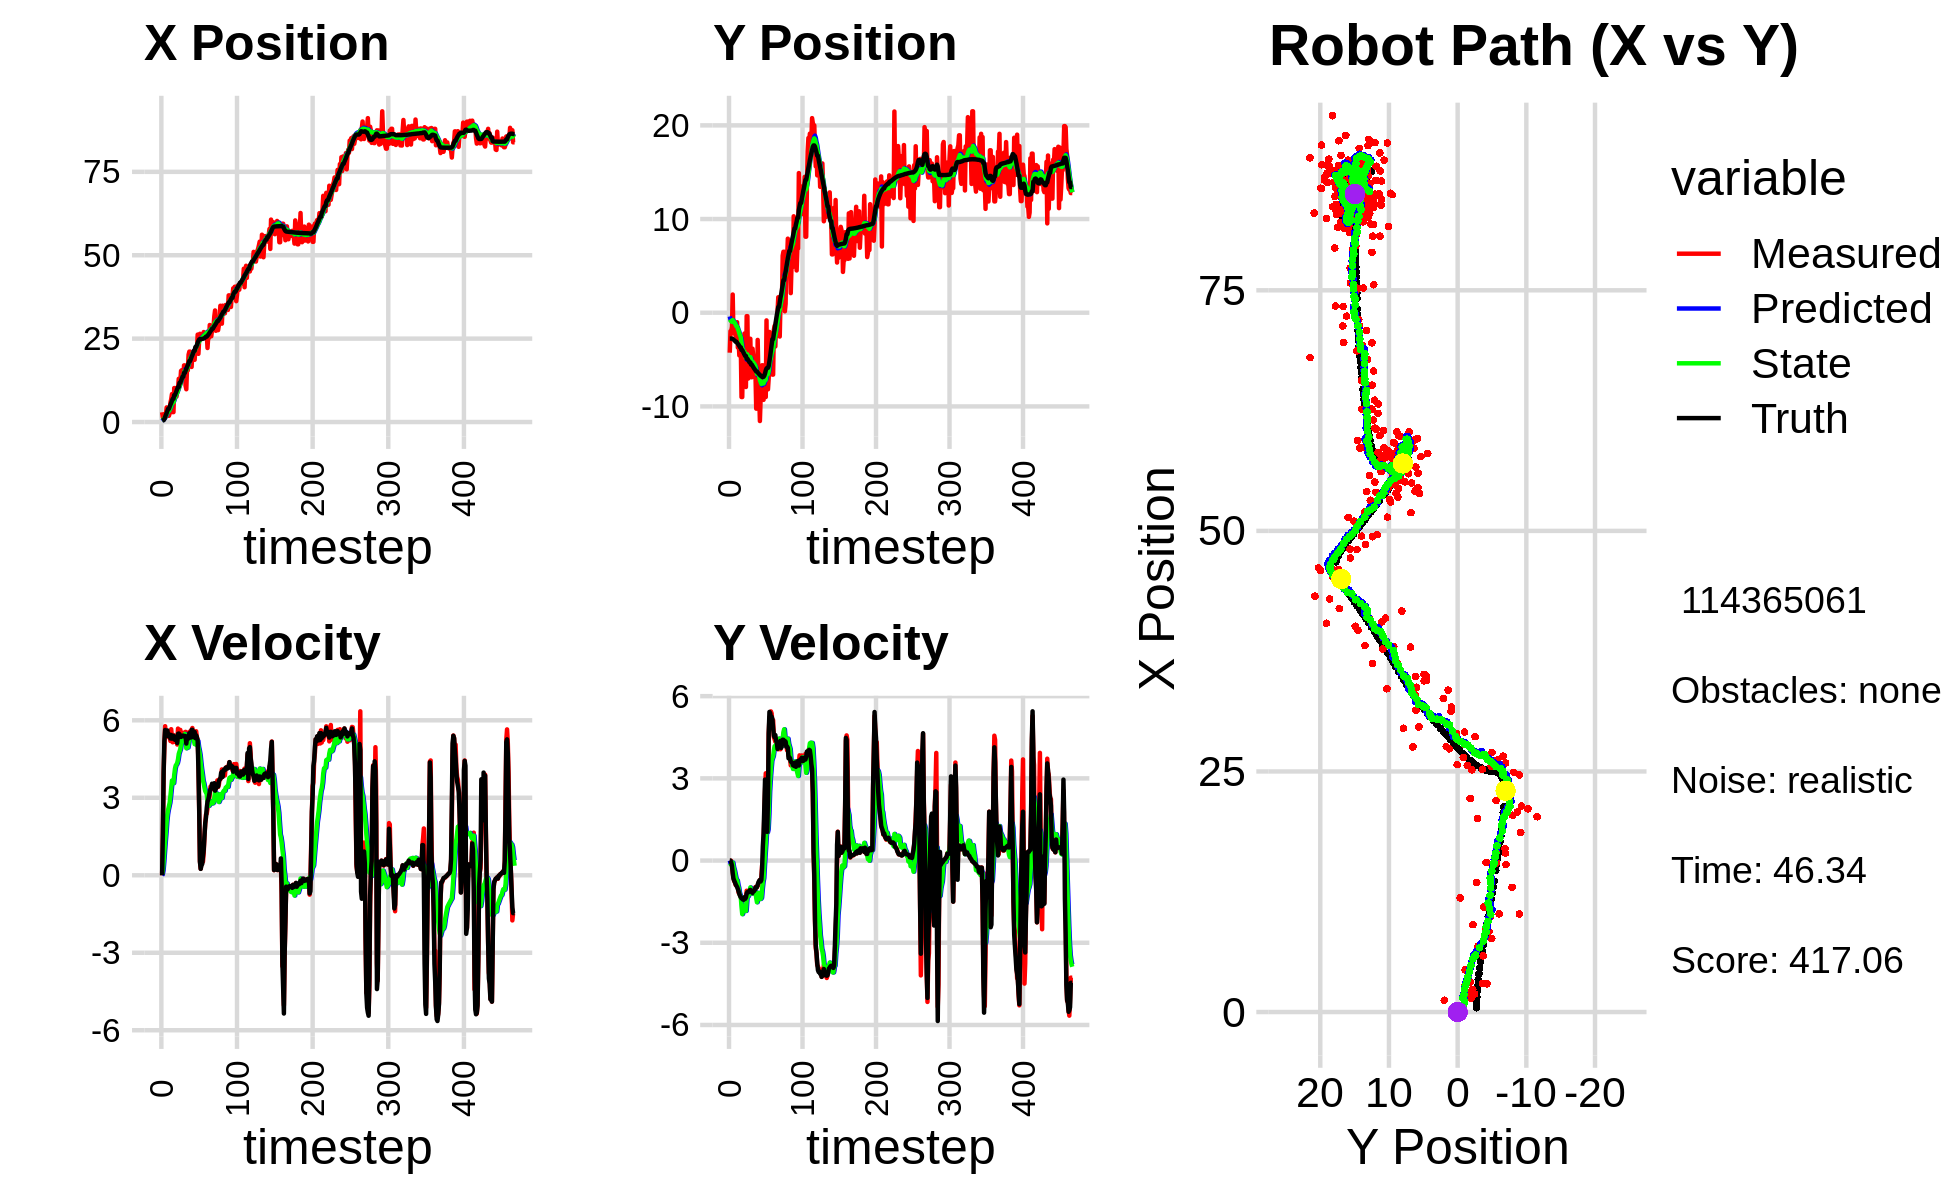

Values plotted in this chart, from the file beside it:
2.933398277262855736e+00, -4.266681670560460660e+00, 0.000000000000000000e+00, 0.000000000000000000e+00, 0.000000000000000000e+00, 0.000000000000000000e+00, 0.000000000000000000e+00, 0.000000000000000000e+00, 3.051066146825103242e-01, -3.954975254600096579e-01, 0.000000000000000000e+00, 0.000000000000000000e+00, 4.528920950786806676e-01, -2.758463620549325146e+00, 0.000000000000000000e+00, 0.000000000000000000e+00, 0.000000000000000000e+00, -4.881299391854554415e-04
2.933398277262855736e+00, -4.266681670560460660e+00, 0.000000000000000000e+00, -0.000000000000000000e+00, 3.051066146825103242e-01, -3.954975254600096579e-01, 0.000000000000000000e+00, 0.000000000000000000e+00, 5.425969425193699625e-01, -7.188176294422741197e-01, 4.257776832977223230e-02, -9.790490876359604633e-02, 4.528920950786806676e-01, -2.758463620549325146e+00, 0.000000000000000000e+00, 0.000000000000000000e+00, 0.000000000000000000e+00, 2.426288119750097394e-04
1.442457467658111669e+00, -1.961573404076477400e+00, 1.540992330058555515e+00, -4.864684339425048160e-03, 5.468547193523471961e-01, -7.286081203186337563e-01, 4.257776832977223230e-02, -9.790490876359604633e-02, 6.598248517782386857e-01, -8.225213742445156573e-01, 1.973847486613846958e-01, -1.254649059221093210e-01, 5.493467153202660214e-01, -2.758547883589885341e+00, 1.600000000000000089e+00, -1.000000000000000021e-03, 1.600000023841857910e+00, 3.156841266900300980e-03
1.442457467658111669e+00, -1.961573404076477400e+00, 3.924980394750949397e+00, -1.239058124200381403e-02, 6.795633266443771303e-01, -8.350678648367265700e-01, 1.973847486613846958e-01, -1.254649059221093210e-01, 8.612906848921444425e-01, -9.163597692426882491e-01, 5.394924733324018007e-01, -1.536360638809577406e-01, 5.493467153202660214e-01, -2.758547883589885341e+00, 3.999000000000000110e+00, -7.099999999999999367e-02, 4.000000000000000000e+00, 3.156841266900300980e-03
1.997014314398366741e+00, -1.498268066191655645e+00, 4.993685472539622694e+00, -1.520510889157343226e-01, 9.152399322253845781e-01, -9.317233756307840009e-01, 5.394924733324018007e-01, -1.536360638809577406e-01, 1.167103249258988118e+00, -9.745717604056460814e-01, 9.494543436413469539e-01, -1.801033193647882391e-01, 9.290464229442071398e-01, -2.763590632601431452e+00, 5.197000000000000064e+00, -1.910000000000000031e-01, 5.199999809265136719e+00, 3.043926693499088287e-02
1.223825335461772079e+00, 1.942414189531199264e+00, 5.770687490396995578e+00, -4.206652870142120193e-01, 1.262048683623122836e+00, -9.925820923421249109e-01, 9.494543436413469539e-01, -1.801033193647882391e-01, 1.455651575799503439e+00, -7.871710959129281093e-01, 1.334540666808066378e+00, -7.525813733035324748e-02, 1.546527654196009127e+00, -2.793120955947282269e+00, 5.626000000000000334e+00, -4.570000000000000173e-01, 5.644000053405761719e+00, 7.276819646358489990e-02
2.358850553819873852e+00, -2.193856620454304185e+00, 5.349485786873572124e+00, -6.260986350458952465e-01, 1.589105642480310054e+00, -7.946969096459634008e-01, 1.334540666808066378e+00, -7.525813733035324748e-02, 1.824296977767996486e+00, -9.300405111812338754e-01, 1.683558611353836110e+00, -2.423465755207608041e-01, 2.179916173286825742e+00, -2.852053367327261668e+00, 5.389999999999999680e+00, -6.580000000000000293e-01, 5.429999828338623047e+00, 1.165089756250381470e-01
4.385787993775486449e+00, -1.091969238062739711e+00, 5.570951928150769561e+00, -7.484206790814570409e-01, 1.992652838903380186e+00, -9.542751687333099753e-01, 1.683558611353836110e+00, -2.423465755207608041e-01, 2.358607210749351424e+00, -9.942823022875469929e-01, 2.094308423780187223e+00, -3.360887379979108358e-01, 2.703674108389773068e+00, -2.917810903829082037e+00, 5.522000000000000242e+00, -7.299999999999999822e-01, 5.570000171661376953e+00, 1.335438340902328491e-01
3.104446337254506805e+00, -1.837461189284570473e+00, 5.504571092642281727e+00, -7.902003818822357362e-01, 2.568038053127370102e+00, -1.027891176087338154e+00, 2.094308423780187223e+00, -3.360887379979108358e-01, 2.769526294685502155e+00, -1.113820823486674882e+00, 2.374213808993786756e+00, -4.569929842400518583e-01, 3.343395024892044542e+00, -3.005693511518353400e+00, 5.607000000000000206e+00, -7.920000000000000373e-01, 5.663000106811523438e+00, 1.425794064998626709e-01
1.871341497046956404e+00, -2.472809926721664109e+00, 5.450737305418165590e+00, -8.904994187643920922e-01, 3.006947675584880741e+00, -1.159520121910680102e+00, 2.374213808993786756e+00, -4.569929842400518583e-01, 3.062154384874219204e+00, -1.280450419533259110e+00, 2.540662280227345526e+00, -6.021738264073637215e-01, 3.966861516315316472e+00, -3.100474314051832270e+00, 5.387999999999999901e+00, -8.629999999999999893e-01, 5.455999851226806641e+00, 1.619416326284408569e-01
1.871341497046956404e+00, -2.472809926721664109e+00, 5.477384461375953251e+00, -8.948528255720449298e-01, 3.316220612896953579e+00, -1.340667802173995504e+00, 2.540662280227345526e+00, -6.021738264073637215e-01, 3.341506442275193223e+00, -1.439768744657623722e+00, 2.676120634995115655e+00, -7.139970377684947689e-01, 3.966861516315316472e+00, -3.100474314051832270e+00, 5.463000000000000078e+00, -9.190000000000000391e-01, 5.539999961853027344e+00, 1.619416326284408569e-01
2.645239144947105991e+00, -1.012676761905013434e+00, 5.323075440867468089e+00, -9.258917494728120534e-01, 3.609118505774704833e+00, -1.511168448434473177e+00, 2.676120634995115655e+00, -7.139970377684947689e-01, 3.659925234302808139e+00, -1.488331677828599098e+00, 2.811601563064345388e+00, -7.222295808235446035e-01, 4.593826085610532850e+00, -3.206243322723114186e+00, 5.419999999999999929e+00, -9.679999999999999716e-01, 5.506000041961669922e+00, 1.722162514925003052e-01
5.841798931942324913e+00, -3.716978565876736251e+00, 5.199323955323333912e+00, -9.860489184683867148e-01, 3.941085390609242900e+00, -1.560554635910953447e+00, 2.811601563064345388e+00, -7.222295808235446035e-01, 4.210892609269515141e+00, -1.730676768513239594e+00, 3.074142879781287974e+00, -8.866278055662519808e-01, 5.211959630555520029e+00, -3.317548916664413206e+00, 5.296000000000000263e+00, -1.036000000000000032e+00, 5.396999835968017578e+00, 1.874235868453979492e-01
6.807627708071342987e+00, -2.944141999553602673e+00, 5.655197293841341732e+00, -1.165255983045375920e+00, 4.518306897247644116e+00, -1.819339549069864725e+00, 3.074142879781287974e+00, -8.866278055662519808e-01, 4.829716971361929012e+00, -1.916527382201052454e+00, 3.367975232583861445e+00, -9.963550673216984288e-01, 5.724323064304183362e+00, -3.417821513078779905e+00, 5.432000000000000384e+00, -1.118999999999999995e+00, 5.546000003814697266e+00, 2.032064795494079590e-01
8.369152575830359098e+00, -4.553543613856826155e+00, 5.325148818106976378e+00, -1.219490510862194066e+00, 5.166514494620315645e+00, -2.016162888933222153e+00, 3.367975232583861445e+00, -9.963550673216984288e-01, 5.521914778350866193e+00, -2.210360908385427869e+00, 3.665621644990942229e+00, -1.175789188118605111e+00, 6.340101033994546498e+00, -3.550943062755866020e+00, 5.288000000000000256e+00, -1.211999999999999966e+00, 5.425000190734863281e+00, 2.251240313053131104e-01
2.968704253853576169e+00, -3.603335500412530479e+00, 5.149361199718356374e+00, -1.254623950283399347e+00, 5.888476942849960594e+00, -2.327939827197288203e+00, 3.665621644990942229e+00, -1.175789188118605111e+00, 5.724263727700708237e+00, -2.423396073394156858e+00, 3.611818491456403102e+00, -1.260480534623613869e+00, 6.948747426279139106e+00, -3.694509016116280353e+00, 5.302999999999999936e+00, -1.288999999999999924e+00, 5.456999778747558594e+00, 2.389900386333465576e-01
2.968704253853576169e+00, -3.603335500412530479e+00, 5.429175174577404839e+00, -1.322799652252288460e+00, 6.085445576846348459e+00, -2.549444126856518444e+00, 3.611818491456403102e+00, -1.260480534623613869e+00, 5.921266101891458078e+00, -2.628071840248046520e+00, 3.568670121847242971e+00, -1.330061511558072729e+00, 6.948747426279139106e+00, -3.694509016116280353e+00, 5.400999999999999801e+00, -1.340000000000000080e+00, 5.565000057220458984e+00, 2.389900386333465576e-01
1.018818619862629937e+01, -9.002698943957179623e+00, 5.277408682330634093e+00, -1.407977426258024689e+00, 6.278133114076182686e+00, -2.761077991403853904e+00, 3.568670121847242971e+00, -1.330061511558072729e+00, 6.679885328740021500e+00, -3.208529093643864183e+00, 3.883591927425181556e+00, -1.693428051508502286e+00, 8.072566778023993805e+00, -3.978344962948152652e+00, 5.275999999999999801e+00, -1.379000000000000004e+00, 5.453000068664550781e+00, 2.607206404209136963e-01
1.018818619862629937e+01, -9.002698943957179623e+00, 5.165329255615853654e+00, -1.378075382989952580e+00, 7.068244521482539788e+00, -3.377871898794714500e+00, 3.883591927425181556e+00, -1.693428051508502286e+00, 7.384962589977141612e+00, -3.757180734232194563e+00, 4.128938381940749025e+00, -1.956171672120307070e+00, 8.072566778023993805e+00, -3.978344962948152652e+00, 5.243000000000000327e+00, -1.397999999999999909e+00, 5.426000118255615234e+00, 2.607206404209136963e-01
8.686339753024157062e+00, -4.145754899433190310e+00, 5.339491357085533352e+00, -1.407946815771003557e+00, 7.797856428171216159e+00, -3.952797901444225381e+00, 4.128938381940749025e+00, -1.956171672120307070e+00, 7.929417280873095386e+00, -3.932810795526637371e+00, 4.253006077148655528e+00, -1.874675215872378509e+00, 8.677142888853273561e+00, -4.139949964388164538e+00, 5.354000000000000092e+00, -1.425000000000000044e+00, 5.539999961853027344e+00, 2.578171491622924805e-01
7.639237315090036340e+00, -4.954481111728013865e+00, 5.406049934354508757e+00, -1.445628681461574638e+00, 8.354717888587961383e+00, -4.120278317113875488e+00, 4.253006077148655528e+00, -1.874675215872378509e+00, 8.352715769445877569e+00, -4.152998129741999556e+00, 4.289562392914946010e+00, -1.849309983711766359e+00, 9.295047552049590323e+00, -4.303585455747016120e+00, 5.352000000000000313e+00, -1.429999999999999938e+00, 5.539999961853027344e+00, 2.612957060337066650e-01
9.078154355454127966e+00, -2.221009181507850538e+00, 5.062069244471839369e+00, -1.334421733211856420e+00, 8.781672008737372082e+00, -4.337929128113175992e+00, 4.289562392914946010e+00, -1.849309983711766359e+00, 8.843530976924572684e+00, -4.156455157881595142e+00, 4.354207236288440974e+00, -1.643565040765209373e+00, 9.895990163345045332e+00, -4.463537858866522434e+00, 5.121000000000000441e+00, -1.346000000000000085e+00, 5.295000076293945312e+00, 2.577482759952545166e-01
1.021016290785564529e+01, -6.061754272395877940e+00, 5.678775466232074187e+00, -1.458175990762299756e+00, 9.278951700553417226e+00, -4.320811661958115835e+00, 4.354207236288440974e+00, -1.643565040765209373e+00, 9.419449665811495009e+00, -4.432621273259838013e+00, 4.486726778657712522e+00, -1.710267441871209826e+00, 1.048893716954005484e+01, -4.618372605736298375e+00, 5.475999999999999979e+00, -1.395999999999999908e+00, 5.651000022888183594e+00, 2.513462901115417480e-01
1.295808342156806070e+01, -7.928228185288600294e+00, 5.324276039483005540e+00, -1.367148874811284331e+00, 9.868122343677265818e+00, -4.603648017446959173e+00, 4.486726778657712522e+00, -1.710267441871209826e+00, 1.016096870058504109e+01, -4.817783281984956645e+00, 4.700225530393284501e+00, -1.839521909855489579e+00, 1.048893716954005484e+01, -4.618372605736298375e+00, 5.488000000000000433e+00, -1.348000000000000087e+00, 5.651000022888183594e+00, 2.513462901115417480e-01
1.185759697905146659e+01, -3.669996715547980681e-01, 5.151285442226215316e+00, -1.102761814279378694e+00, 1.063099125362436936e+01, -5.001735472970505469e+00, 4.700225530393284501e+00, -1.839521909855489579e+00, 1.075301188808902175e+01, -4.628591401444587028e+00, 4.792392992977323907e+00, -1.454691912713375945e+00, 1.173952844732495038e+01, -4.916516826284866859e+00, 5.459999999999999964e+00, -1.205000000000000071e+00, 5.592000007629394531e+00, 2.108919322490692139e-01
1.185759697905146659e+01, -3.669996715547980681e-01, 5.629451295563407953e+00, -1.205125204906143832e+00, 1.123225118738675476e+01, -4.774060592715924756e+00, 4.792392992977323907e+00, -1.454691912713375945e+00, 1.132396480721024012e+01, -4.447002655127404225e+00, 4.877649693731838099e+00, -1.164676654425946589e+00, 1.173952844732495038e+01, -4.916516826284866859e+00, 5.358999999999999986e+00, -1.153000000000000025e+00, 5.481999874114990234e+00, 2.108919322490692139e-01
1.532734444745649327e+01, -7.029961513241588023e+00, 5.376944240309163625e+00, -1.166393176198677883e+00, 1.181172977658342305e+01, -4.563470320569998684e+00, 4.877649693731838099e+00, -1.164676654425946589e+00, 1.212288478173966944e+01, -4.738017211082568458e+00, 5.091387352058238669e+00, -1.303773210960627482e+00, 1.235885599261064804e+01, -5.049311683765661307e+00, 5.355999999999999872e+00, -1.165000000000000036e+00, 5.481999874114990234e+00, 2.136152982711791992e-01
1.553719428212732012e+01, -4.159879253344692884e+00, 5.477966332344871070e+00, -1.177070813434138996e+00, 1.263202351694549286e+01, -4.868394532178631273e+00, 5.091387352058238669e+00, -1.303773210960627482e+00, 1.288789021366155829e+01, -4.810500160632571465e+00, 5.266289608331192973e+00, -1.242564412260377171e+00, 1.297566393017002540e+01, -5.183359430703339044e+00, 5.389000000000000234e+00, -1.145999999999999908e+00, 5.508999824523925781e+00, 2.116554230451583862e-01
1.345420020846168541e+01, -2.780439661439691346e+00, 5.351604629789343370e+00, -1.087588392472147003e+00, 1.341451917449467679e+01, -4.934756601858609315e+00, 5.266289608331192973e+00, -1.242564412260377171e+00, 1.342189694457912985e+01, -4.772887471400402148e+00, 5.273710248062965178e+00, -1.095217098072640338e+00, 1.359765413407788337e+01, -5.313525483704201413e+00, 5.405999999999999694e+00, -1.086999999999999966e+00, 5.513999938964843750e+00, 2.004961222410202026e-01
1.345420020846168541e+01, -2.780439661439691346e+00, 5.519179143223136741e+00, -1.121643990426874016e+00, 1.394926796938542601e+01, -4.882409181207665760e+00, 5.273710248062965178e+00, -1.095217098072640338e+00, 1.392076444591451434e+01, -4.735401172996467345e+00, 5.263490060723365893e+00, -9.813529271185637004e-01, 1.359765413407788337e+01, -5.313525483704201413e+00, 5.408999999999999808e+00, -1.072000000000000064e+00, 5.513999938964843750e+00, 2.004961222410202026e-01
1.698463395251976493e+01, -6.886775659086540990e+00, 5.199573323485315868e+00, -1.062397267619864971e+00, 1.444711345198685137e+01, -4.833536465708323959e+00, 5.263490060723365893e+00, -9.813529271185637004e-01, 1.465113030550712558e+01, -4.983700569831313487e+00, 5.390888665012325554e+00, -1.110572315116262976e+00, 1.473402956130263064e+01, -5.540104673124029766e+00, 5.375000000000000000e+00, -1.084999999999999964e+00, 5.482999801635742188e+00, 2.015497088432312012e-01
1.698463395251976493e+01, -6.886775659086540990e+00, 5.211330028782845680e+00, -1.064799443876884411e+00, 1.519021917200835858e+01, -5.094757801342939985e+00, 5.390888665012325554e+00, -1.110572315116262976e+00, 1.532798141305241124e+01, -5.218650581078604134e+00, 5.472529750223964484e+00, -1.203739303225981550e+00, 1.473402956130263064e+01, -5.540104673124029766e+00, 5.394000000000000128e+00, -1.157999999999999918e+00, 5.517000198364257812e+00, 2.015497088432312012e-01
1.091320064695247360e+01, -3.840584323782154641e+00, 5.552379500657720790e+00, -1.202017272993188390e+00, 1.587523438807480858e+01, -5.339024511401202489e+00, 5.472529750223964484e+00, -1.203739303225981550e+00, 1.547409020106661082e+01, -5.232971920404698274e+00, 5.220652524265922523e+00, -1.119099847724343899e+00, 1.535553720630862351e+01, -5.670399711971245260e+00, 5.389000000000000234e+00, -1.181000000000000050e+00, 5.517000198364257812e+00, 2.131969034671783447e-01
9.829964905936254382e+00, -4.708230183192140927e+00, 5.480584283289860359e+00, -1.207368951608284391e+00, 1.599615545349320378e+01, -5.344881905177132353e+00, 5.220652524265922523e+00, -1.119099847724343899e+00, 1.550544636770428930e+01, -5.305295707571024977e+00, 4.917769081324183666e+00, -1.098122144137952283e+00, 1.596301630135967642e+01, -5.803585574702001537e+00, 5.099999999999999645e+00, -1.114999999999999991e+00, 5.219999790191650391e+00, 2.168357819318771362e-01
1.672478060491963348e+01, -5.609012382044935130e+00, 5.330890722621986377e+00, -1.133182255620365897e+00, 1.599722327583670811e+01, -5.415107921984819939e+00, 4.917769081324183666e+00, -1.098122144137952283e+00, 1.607661428852198426e+01, -5.430973106772258419e+00, 4.981336079243846804e+00, -1.114940353007505491e+00, 1.655658128890673808e+01, -5.932788179338128742e+00, 5.330000000000000071e+00, -1.116000000000000103e+00, 5.446000099182128906e+00, 2.094514369964599609e-01
1.549242332637205699e+01, -5.658719734182567684e+00, 5.333457604894178417e+00, -1.076434303963932138e+00, 1.657474789644636815e+01, -5.542467142073008723e+00, 4.981336079243846804e+00, -1.114940353007505491e+00, 1.650345594591245657e+01, -5.548318786973728933e+00, 4.947400040183210557e+00, -1.115001798175259129e+00, 1.706383875022314456e+01, -6.038782165940960844e+00, 5.338000000000000078e+00, -1.078000000000000069e+00, 5.446000099182128906e+00, 1.991514116525650024e-01
2.019731286196644149e+01, -6.620373533090423201e+00, 5.195046075679072395e+00, -9.654798936194096681e-01, 1.699819594993077843e+01, -5.659818966791254624e+00, 4.947400040183210557e+00, -1.115001798175259129e+00, 1.727130247154106257e+01, -5.718537410914328767e+00, 5.128487410084461295e+00, -1.143902093707627632e+00, 1.767415979562428419e+01, -6.157377766154144005e+00, 5.296999999999999709e+00, -9.839999999999999858e-01, 5.387000083923339844e+00, 1.837498992681503296e-01
2.111727240689193508e+01, -1.023981337411682269e+01, 5.554231415821048401e+00, -1.002621554900325673e+00, 1.778415121254951003e+01, -5.832927620285091486e+00, 5.128487410084461295e+00, -1.143902093707627632e+00, 1.807681438606154956e+01, -6.135809101131153298e+00, 5.327665061895698884e+00, -1.368199900432099492e+00, 1.830273798179943867e+01, -6.272520588737483749e+00, 5.498999999999999666e+00, -9.939999999999999947e-01, 5.587999820709228516e+00, 1.785916388034820557e-01
2.111727240689193508e+01, -1.023981337411682269e+01, 5.278684649868136347e+00, -9.528812566944351303e-01, 1.860958089225112033e+01, -6.272629091174363403e+00, 5.327665061895698884e+00, -1.368199900432099492e+00, 1.881189008580027888e+01, -6.527572076024000580e+00, 5.454361230357750223e+00, -1.521609362490458084e+00, 1.830273798179943867e+01, -6.272520588737483749e+00, 5.501999999999999780e+00, -9.729999999999999760e-01, 5.587999820709228516e+00, 1.785916388034820557e-01
2.010593369643296313e+01, -2.902613447149323900e+00, 5.365079645707105271e+00, -9.176969276912594342e-01, 1.935732620883605293e+01, -6.679733012273046278e+00, 5.454361230357750223e+00, -1.521609362490458084e+00, 1.941410663978339102e+01, -6.375558987405669953e+00, 5.487502081422517719e+00, -1.207302585909368897e+00, 1.893157747436174887e+01, -6.383932159462615274e+00, 5.333000000000000185e+00, -8.820000000000000062e-01, 5.406000137329101562e+00, 1.694104969501495361e-01
1.651909783529270470e+01, -6.973728791749326916e+00, 5.635102763254050018e+00, -8.966889927767114354e-01, 1.996285684792564297e+01, -6.496289245996607065e+00, 5.487502081422517719e+00, -1.207302585909368897e+00, 1.968892009461436388e+01, -6.510945058385987139e+00, 5.318557572355902430e+00, -1.181885767792327790e+00, 1.954599168892008265e+01, -6.486038731243113808e+00, 5.626999999999999780e+00, -7.960000000000000409e-01, 5.683000087738037109e+00, 1.578025519847869873e-01
2.080141308927649391e+01, -8.714836882209260338e+00, 5.701947607738834023e+00, -7.647221565789447117e-01, 2.022077585184995385e+01, -6.629133635165219474e+00, 5.318557572355902430e+00, -1.181885767792327790e+00, 2.028672214347583136e+01, -6.750940765615624173e+00, 5.372632781395163981e+00, -1.229068201508268787e+00, 2.007552126091375300e+01, -6.564255521758235901e+00, 5.634000000000000341e+00, -7.429999999999999938e-01, 5.683000087738037109e+00, 1.333204060792922974e-01
2.029519501373136947e+01, -1.156160001561269191e+01, 5.354417343109313165e+00, -7.078249522645847502e-01, 2.082398542161534749e+01, -6.873847585766450941e+00, 5.372632781395163981e+00, -1.229068201508268787e+00, 2.077994418856495784e+01, -7.173217144408444490e+00, 5.344129779396409319e+00, -1.405211703742676566e+00, 2.070662668404918705e+01, -6.647604272677922310e+00, 5.350999999999999979e+00, -7.099999999999999645e-01, 5.397999763488769531e+00, 1.314325034618377686e-01
1.865653684768059151e+01, -9.183565424167932534e+00, 5.431530177925279368e+00, -7.421607279314578198e-01, 2.131435716650459966e+01, -7.313738314782711747e+00, 5.344129779396409319e+00, -1.405211703742676566e+00, 2.110165695969950406e+01, -7.405163490377653090e+00, 5.212085156931965280e+00, -1.398844595910495592e+00, 2.133942201798078386e+01, -6.732253120388715928e+00, 5.538999999999999702e+00, -7.640000000000000124e-01, 5.592000007629394531e+00, 1.357983797788619995e-01
1.865653684768059151e+01, -9.183565424167932534e+00, 5.516354590406224112e+00, -6.192207569017953439e-01, 2.162286547539270032e+01, -7.545047949968703094e+00, 5.212085156931965280e+00, -1.398844595910495592e+00, 2.139548031419408147e+01, -7.612951755515195096e+00, 5.077671274588416495e+00, -1.359829950575003554e+00, 2.133942201798078386e+01, -6.732253120388715928e+00, 5.546999999999999709e+00, -7.059999999999999609e-01, 5.592000007629394531e+00, 1.117838621139526367e-01
2.198265632994593588e+01, -5.609706686103175244e+00, 5.212608549618282794e+00, -1.880663290962708289e-01, 2.190324744165292259e+01, -7.748934750572695762e+00, 5.077671274588416495e+00, -1.359829950575003554e+00, 2.191625855697363434e+01, -7.525644545005395258e+00, 5.090237506498993092e+00, -1.042125005002427551e+00, 2.248369005328258297e+01, -6.859730528007153438e+00, 5.309000000000000163e+00, -2.909999999999999809e-01, 5.316999912261962891e+00, 3.606347739696502686e-02
2.198265632994593588e+01, -5.609706686103175244e+00, 5.576371714429443571e+00, -2.011905839516419658e-01, 2.242528230762353303e+01, -7.629857045505637814e+00, 5.090237506498993092e+00, -1.042125005002427551e+00, 2.241268016817724629e+01, -7.435327601170981460e+00, 5.097804517031426563e+00, -7.868212947258601542e-01, 2.248369005328258297e+01, -6.859730528007153438e+00, 5.418999999999999595e+00, 5.180000000000000160e-01, 5.443999767303466797e+00, 3.606347739696502686e-02
2.141077461858257180e+01, -9.299870060124785454e+00, 5.319554083105260567e+00, 6.653315048433381396e-01, 2.292246061988038974e+01, -7.514009730643567586e+00, 5.097804517031426563e+00, -7.868212947258601542e-01, 2.280980917865403157e+01, -7.550977573241434371e+00, 5.033485762919416295e+00, -6.428760883854641728e-01, 2.309957483461331762e+01, -6.843446539165356945e+00, 5.354000000000000092e+00, 9.849999999999999867e-01, 5.443999767303466797e+00, -1.244266703724861145e-01
2.620802143275304630e+01, -5.800314532562773628e+00, 5.264318009361235617e+00, 1.606540990430114668e+00, 2.331315775494597275e+01, -7.615265182079980377e+00, 5.033485762919416295e+00, -6.428760883854641728e-01, 2.356060279898911247e+01, -7.348638255685896681e+00, 5.197738623571082073e+00, -1.619949472620929587e-01, 2.371615770504100595e+01, -6.721027658608030642e+00, 5.200000000000000178e+00, 1.945000000000000062e+00, 5.552000045776367188e+00, -2.961981892585754395e-01
2.044679644724178402e+01, -8.014195488126363287e+00, 4.442470749896644477e+00, 2.531249054935661214e+00, 2.408037666134622157e+01, -7.364837750412106310e+00, 5.197738623571082073e+00, -1.619949472620929587e-01, 2.374726154271469980e+01, -7.245143894719770827e+00, 4.962393636785427553e+00, 2.548779129281068534e-01, 2.430326822428001066e+01, -6.488156840903946510e+00, 4.112000000000000099e+00, 2.955000000000000071e+00, 5.064000129699707031e+00, -5.179055333137512207e-01
2.463984414258102973e+01, -8.998412654917494535e+00, 2.507166567483601227e+00, 3.184481839552385285e+00, 2.424350090639324407e+01, -7.219656103426959959e+00, 4.962393636785427553e+00, 2.548779129281068534e-01, 2.415704240171206152e+01, -7.165275747247462412e+00, 4.829015617086214185e+00, 6.479634394337845382e-01, 2.473638990528718296e+01, -6.158394859628597118e+00, 2.601999999999999869e+00, 2.855999999999999872e+00, 3.864000082015991211e+00, -9.038427472114562988e-01
2.645819380904572071e+01, -8.210456831152960211e-01, 5.428200797567001024e-01, 1.412273130680730571e+00, 2.463994396342068427e+01, -7.100479403304084336e+00, 4.829015617086214185e+00, 6.479634394337845382e-01, 2.458094021917115413e+01, -6.609536490493463923e+00, 4.654450052828830842e+00, 1.130146534288738458e+00, 2.486415842228304385e+01, -5.953009889526895471e+00, 5.250000000000000222e-01, 1.366000000000000103e+00, 1.463999986648559570e+00, -1.203845739364624023e+00
2.490061544831425167e+01, -8.177963540723263591e+00, 2.538359080993481953e-01, 1.076477223923403281e+00, 2.504638522445403837e+01, -6.496521837064589633e+00, 4.654450052828830842e+00, 1.130146534288738458e+00, 2.482154505437289771e+01, -6.618697347588621049e+00, 4.371091292574600828e+00, 1.026452819726241472e+00, 2.488784673809043468e+01, -5.880540655684309392e+00, 2.469999999999999973e-01, 1.046999999999999931e+00, 1.075000047683715820e+00, -1.339224100112915039e+00
2.490061544831425167e+01, -8.177963540723263591e+00, 5.338357544801017873e-01, 2.263911498245866571e+00, 2.525865418363035886e+01, -6.516052065615997257e+00, 4.371091292574600828e+00, 1.026452819726241472e+00, 2.504374986262592273e+01, -6.557457696245852397e+00, 4.112058640009575328e+00, 1.141230135195899997e+00, 2.488784673809043468e+01, -5.880540655684309392e+00, 3.780000000000000027e-01, 2.244000000000000217e+00, 2.275000095367431641e+00, -1.339224100112915039e+00
2.588689598476195641e+01, -6.986043499262946987e+00, 5.400134978761171878e-01, 4.612496278388126036e+00, 2.545495572662688133e+01, -6.443334682726262308e+00, 4.112058640009575328e+00, 1.141230135195899997e+00, 2.531736181205335612e+01, -6.268261556251107258e+00, 3.910523099907665667e+00, 1.695092914390829320e+00, 2.492434480810752717e+01, -5.662920998000835482e+00, 4.359999999999999987e-01, 4.655000000000000249e+00, 4.675000190734863281e+00, -1.454250693321228027e+00
2.517204213177859984e+01, -2.052115963432840307e+00, 5.256790021214519104e-01, 5.223615757952396521e+00, 2.570841412204412180e+01, -6.098752264812024038e+00, 3.910523099907665667e+00, 1.695092914390829320e+00, 2.550084680192081521e+01, -5.595698602562272583e+00, 3.670618472657734443e+00, 2.516956115258932591e+00, 2.497444990304937917e+01, -5.156637714054348898e+00, 7.309999999999999831e-01, 5.424000000000000377e+00, 5.473999977111816406e+00, -1.470498919486999512e+00
2.697827866687974563e+01, -4.987148598657364928e+00, 8.757633146410209735e-01, 5.237283457007811727e+00, 2.586790864918658883e+01, -5.344002991036379768e+00, 3.670618472657734443e+00, 2.516956115258932591e+00, 2.582329484662043484e+01, -5.151505913913736912e+00, 3.552897583252811575e+00, 2.995034039075386012e+00, 2.503926828548953765e+01, -4.630157396980130180e+00, 9.969999999999999973e-01, 5.381999999999999673e+00, 5.473999977111816406e+00, -1.405112147331237793e+00
2.553631368290708892e+01, -6.317584441348238933e+00, 1.508922895008062870e+00, 5.442706406310162670e+00, 2.617858460494571560e+01, -4.852002510006197866e+00, 3.552897583252811575e+00, 2.995034039075386012e+00, 2.602725758591429184e+01, -4.805114020776002803e+00, 3.391554994220890684e+00, 3.324612840073299935e+00, 2.517051962031280965e+01, -4.017033265856749580e+00, 1.530000000000000027e+00, 5.233999999999999986e+00, 5.453000068664550781e+00, -1.300351023674011230e+00
2.552770821759204267e+01, -4.889976845126491334e+00, 1.981227269365406052e+00, 5.368055877512412977e+00, 2.636641308533637940e+01, -4.472652736768672810e+00, 3.391554994220890684e+00, 3.324612840073299935e+00, 2.622971504534942966e+01, -4.376509305881579159e+00, 3.259763661986077032e+00, 3.645148959270879008e+00, 2.535903146903690697e+01, -3.418024883377127399e+00, 2.020999999999999908e+00, 5.248999999999999666e+00, 5.625000000000000000e+00, -1.217228293418884277e+00
2.658749905225698740e+01, -6.608740256672106739e+00, 2.351810045275449124e+00, 5.050250648832073530e+00, 2.655569141154803603e+01, -4.011994409954491303e+00, 3.259763661986077032e+00, 3.645148959270879008e+00, 2.651435254243944684e+01, -4.109183289272518635e+00, 3.204501466445619950e+00, 3.735522992017394905e+00, 2.560279920747586502e+01, -2.822332070444716567e+00, 2.237000000000000099e+00, 5.160999999999999588e+00, 5.625000000000000000e+00, -1.134978175163269043e+00
2.658749905225698740e+01, -6.608740256672106739e+00, 2.385160068843496184e+00, 5.121866117309830102e+00, 2.683480268908400745e+01, -3.735630990070779145e+00, 3.204501466445619950e+00, 3.735522992017394905e+00, 2.677497109028361422e+01, -3.853511772335761254e+00, 3.140351509537956165e+00, 3.807180767229725316e+00, 2.560279920747586502e+01, -2.822332070444716567e+00, 2.609999999999999876e+00, 4.842999999999999972e+00, 5.500999927520751953e+00, -1.134978175163269043e+00
... 407 more rows
